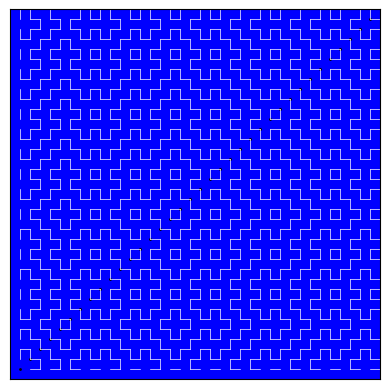

This chart was generated by the following Python code: (Note: this script raises an exception after producing the figure.)
import random
import matplotlib.pyplot as plt
import numpy as np

def get_grid_size(phrase):
    return len(phrase) + 1

def connect_dots_x_axis(ax, x_index_min, x_index_max, y, phrase):
    dot_connections = []
    dot_index = 0
    vowels = 'aeiou'
    
    for i in range(y[0], y[-1] + 1):
        char = phrase[dot_index % len(phrase)].lower()
        
        if char in vowels:
            for j in range(x_index_min, x_index_max, 2):
                dot_connections.extend([(j, i), (j+1, i)])
        else:
            for j in range(x_index_min, x_index_max, 2):
                dot_connections.extend([(j+1, i), (j+2, i)])
        
        dot_index += 1
    
    for i in range(0, len(dot_connections), 2):
        ax.plot([dot_connections[i][0], dot_connections[i+1][0]], [dot_connections[i][1], dot_connections[i+1][1]], 'w-', linewidth=0.5)
        
def connect_dots_y_axis(ax, x, y_index_min, y_index_max, phrase):
    dot_connections = []
    dot_index = 0
    vowels = 'aeiou'
    
    for i in range(x[0], x[-1] + 1):
        char = phrase[dot_index % len(phrase)].lower()
        
        if char in vowels:
            for j in range(y_index_min, y_index_max, 2):
                dot_connections.extend([(i, j), (i, j+1)])
        else:
            for j in range(y_index_min, y_index_max, 2):
                dot_connections.extend([(i, j+1), (i, j+2)])
        
        dot_index += 1
    
    for i in range(0, len(dot_connections), 2):
        ax.plot([dot_connections[i][0], dot_connections[i+1][0]], [dot_connections[i][1], dot_connections[i+1][1]], 'w-', linewidth=0.5)

if __name__ == '__main__':
    phrases = [
        "The quick brown fox jumps over the lazy dog",
        "A stitch in time saves nine",
        "Beauty is in the eye of the beholder",
        "Actions speak louder than words",
        "Don't count your chickens before they hatch",
        "Every cloud has a silver lining",
        "Fortune favors the bold",
        "Good things come to those who wait",
        "Honesty is the best policy",
        "It's a piece of cake",
        "aeiou"
    ]

    for my_phrase in phrases:
        print(my_phrase)
        
        # Random English phrase
        original_phrase = my_phrase
        y_phrase = original_phrase.replace(' ', '')
        GRID_SIZE = get_grid_size(y_phrase)
        
        # Create 50x50 grid of dots
        x = np.arange(0, GRID_SIZE)
        y = np.arange(0, GRID_SIZE)
        
        filename = y_phrase + '.jpeg'
        
        # Adjust the phrase length to match the grid size
        while len(y_phrase) < GRID_SIZE:
            y_phrase += original_phrase.replace(' ', '')
        
        y_phrase = y_phrase[:GRID_SIZE]  # Trim the phrase to match the grid size
        
        # Plot the dots
        fig, ax = plt.subplots()
        ax.plot(x, y, 'ko', markersize=1)  # Reduced dot size
        connect_dots_y_axis(ax, x, 0, GRID_SIZE, y_phrase)
        connect_dots_x_axis(ax, 0, GRID_SIZE, y, y_phrase)
        
        ax.set_aspect('equal', 'box')
        ax.set_xticks([])
        ax.set_yticks([])
        ax.set_xlim(-1, GRID_SIZE)
        ax.set_ylim(-1, GRID_SIZE)
        ax.set_facecolor('blue')
        
        plt.savefig(f'./Output/{filename}')
